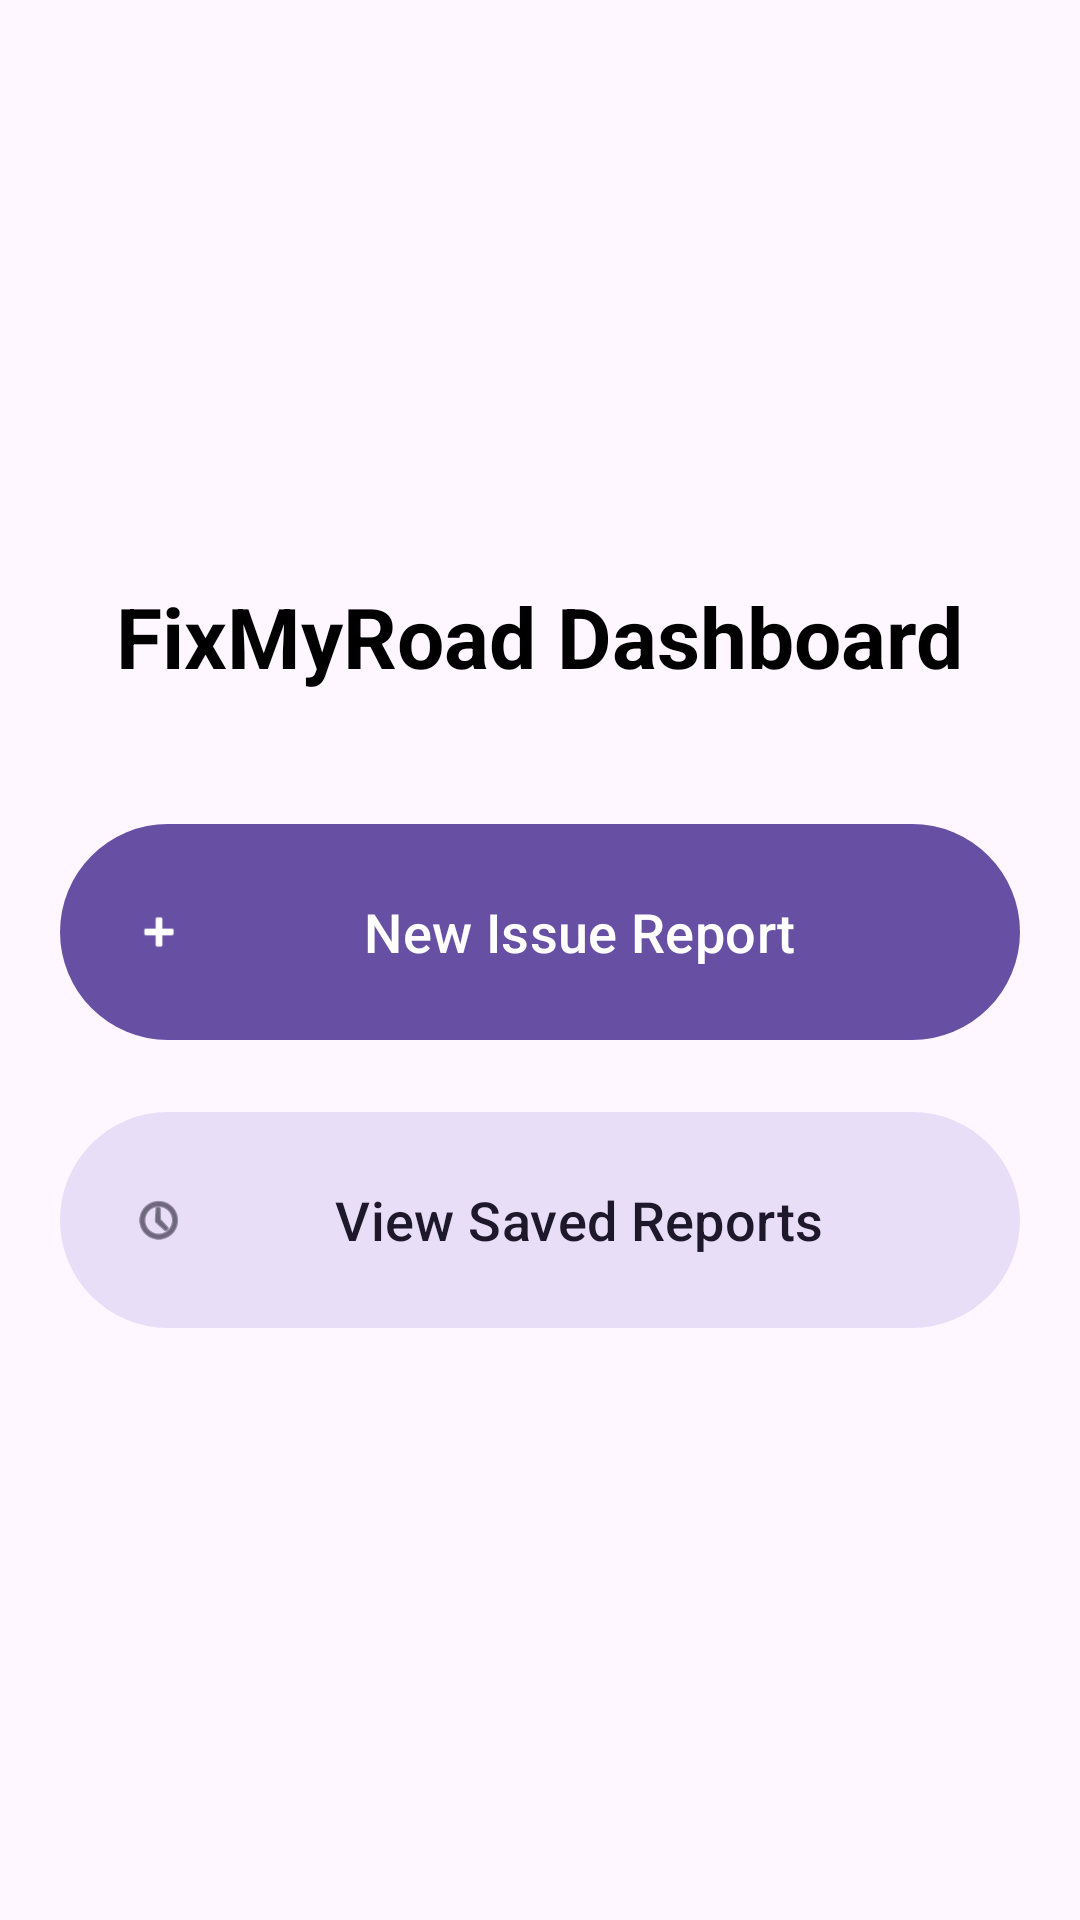

Reconstruct the res/layout file that produces this screen, plus the resources it refers to.
<!-- AndroidManifest.xml: activity theme Theme.FixMyRoad -->
<!-- res/layout/activity_main.xml -->
<?xml version="1.0" encoding="utf-8"?>
<LinearLayout xmlns:android="http://schemas.android.com/apk/res/android"
    xmlns:app="http://schemas.android.com/apk/res-auto"
    android:layout_width="match_parent"
    android:layout_height="match_parent"
    android:orientation="vertical"
    android:padding="20dp"
    android:gravity="center">

    <TextView
        android:layout_width="wrap_content"
        android:layout_height="wrap_content"
        android:text="FixMyRoad Dashboard"
        android:textSize="28sp"
        android:textStyle="bold"
        android:textColor="@color/black"
        android:layout_marginBottom="40dp" />

    <com.google.android.material.button.MaterialButton
        android:id="@+id/btnNewReport"
        android:layout_width="match_parent"
        android:layout_height="80dp"
        android:text="New Issue Report"
        android:textSize="18sp"
        android:layout_marginBottom="16dp"
        app:icon="@android:drawable/ic_input_add" />

    <com.google.android.material.button.MaterialButton
        android:id="@+id/btnViewHistory"
        style="@style/Widget.Material3.Button.TonalButton"
        android:layout_width="match_parent"
        android:layout_height="80dp"
        android:text="View Saved Reports"
        android:textSize="18sp"
        app:icon="@android:drawable/ic_menu_recent_history" />

</LinearLayout>
<!-- resources referenced by this layout -->
<resources>
  <style name="Theme.FixMyRoad" parent="Theme.Material3.DayNight.NoActionBar">
          <item name="android:statusBarColor">@android:color/transparent</item>
          <item name="android:navigationBarColor">@android:color/transparent</item>
          <item name="android:windowLightStatusBar">true</item>
      </style>
  <!-- not gathered from this repository: default colours our renderer supplied (Android Studio template values) -->
  <color name="black">#FF000000</color>
</resources>
